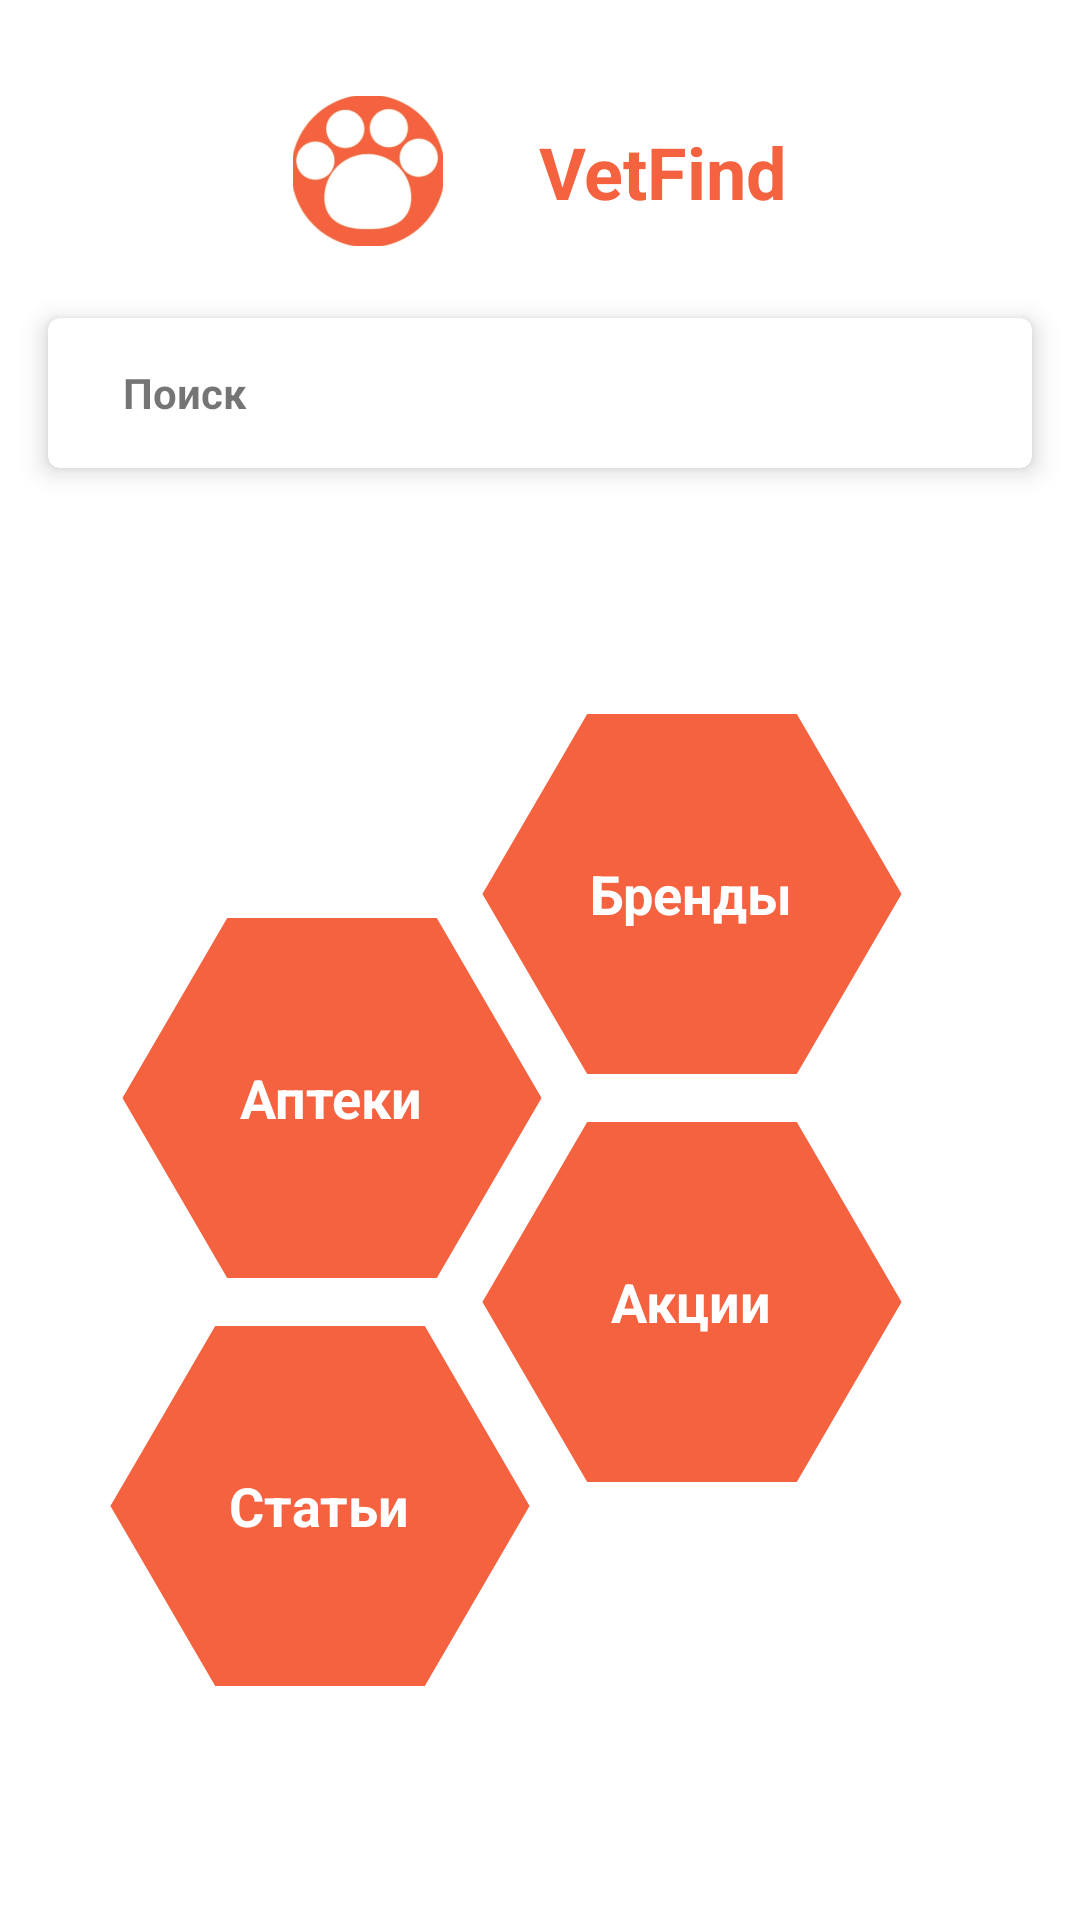

Write the Android layout XML for this screen, with the resource values it uses.
<!-- AndroidManifest.xml: application theme Theme.Vetfind -->
<!-- res/layout/fragment_home.xml -->
<?xml version="1.0" encoding="utf-8"?>
<androidx.constraintlayout.widget.ConstraintLayout xmlns:android="http://schemas.android.com/apk/res/android"
    xmlns:app="http://schemas.android.com/apk/res-auto"
    xmlns:tools="http://schemas.android.com/tools"
    android:layout_width="match_parent"
    android:layout_height="match_parent"
    tools:context=".ui.home.HomeFragment">

    <ImageView
        android:id="@+id/imageView"
        android:layout_width="50dp"
        android:layout_height="50dp"
        android:layout_marginTop="32dp"
        android:layout_marginEnd="16dp"
        android:layout_marginRight="16dp"
        android:src="@drawable/logo"
        app:layout_constraintEnd_toStartOf="@+id/textView"
        app:layout_constraintHorizontal_bias="0.5"
        app:layout_constraintHorizontal_chainStyle="packed"
        app:layout_constraintStart_toStartOf="parent"
        app:layout_constraintTop_toTopOf="parent" />

    <TextView
        android:id="@+id/textView"
        android:layout_width="wrap_content"
        android:layout_height="wrap_content"
        android:layout_marginStart="16dp"
        android:layout_marginLeft="16dp"
        android:text="@string/vetfind"
        android:textColor="@color/orange"
        android:textSize="24sp"
        android:textStyle="bold"
        app:layout_constraintBottom_toBottomOf="@+id/imageView"
        app:layout_constraintEnd_toEndOf="parent"
        app:layout_constraintHorizontal_bias="0.5"
        app:layout_constraintStart_toEndOf="@+id/imageView"
        app:layout_constraintTop_toTopOf="@+id/imageView" />

    <com.google.android.material.card.MaterialCardView
        android:id="@+id/materialCardView"
        android:layout_width="0dp"
        android:layout_height="50dp"
        android:layout_marginStart="16dp"
        android:layout_marginLeft="16dp"
        android:layout_marginTop="24dp"
        android:layout_marginEnd="16dp"
        android:layout_marginRight="16dp"
        app:cardElevation="5dp"
        app:layout_constraintEnd_toEndOf="parent"
        app:layout_constraintStart_toStartOf="parent"
        app:layout_constraintTop_toBottomOf="@+id/imageView">

        <LinearLayout
            android:layout_width="match_parent"
            android:layout_height="match_parent"
            android:paddingStart="15dp"
            android:paddingLeft="15dp"
            android:paddingEnd="15dp"
            android:paddingRight="15dp">

            <ImageView
                android:layout_width="wrap_content"
                android:layout_height="wrap_content"
                android:layout_gravity="center_vertical"
                android:src="@drawable/ic_baseline_search_24" />

            <TextView
                android:layout_width="wrap_content"
                android:layout_height="wrap_content"
                android:layout_gravity="center_vertical"
                android:layout_marginStart="10dp"
                android:layout_marginLeft="10dp"
                android:text="@string/search"

                android:textStyle="bold" />
        </LinearLayout>
    </com.google.android.material.card.MaterialCardView>

    <LinearLayout
        android:id="@+id/linearLayout1"
        android:layout_width="140dp"
        android:layout_height="120dp"
        android:layout_marginEnd="120dp"
        android:layout_marginRight="120dp"
        android:background="@drawable/hexagon"
        android:gravity="center"
        android:orientation="vertical"
        app:layout_constraintBottom_toTopOf="@+id/linearLayout3"
        app:layout_constraintEnd_toEndOf="@+id/linearLayout2"
        app:layout_constraintTop_toBottomOf="@+id/linearLayout2">

        <TextView
            android:layout_width="wrap_content"
            android:layout_height="wrap_content"
            android:layout_gravity="center"
            android:text="@string/pharmacies"
            android:textColor="@color/white"
            android:textSize="18sp"
            android:textStyle="bold" />
    </LinearLayout>

    <LinearLayout
        android:id="@+id/linearLayout2"
        android:layout_width="140dp"
        android:layout_height="120dp"
        android:layout_marginBottom="8dp"
        android:background="@drawable/hexagon"
        android:gravity="center"
        android:orientation="vertical"
        app:layout_constraintBottom_toTopOf="@+id/linearLayout3"
        app:layout_constraintEnd_toEndOf="@+id/materialCardView"
        app:layout_constraintHorizontal_bias="0.77"
        app:layout_constraintStart_toStartOf="@+id/materialCardView"
        app:layout_constraintTop_toBottomOf="@+id/materialCardView"
        app:layout_constraintVertical_bias="0.36"
        app:layout_constraintVertical_chainStyle="packed">

        <TextView
            android:layout_width="wrap_content"
            android:layout_height="wrap_content"
            android:layout_gravity="center"
            android:text="@string/brands"
            android:textColor="@color/white"
            android:textSize="18sp"
            android:textStyle="bold" />
    </LinearLayout>

    <LinearLayout
        android:id="@+id/linearLayout3"
        android:layout_width="140dp"
        android:layout_height="120dp"
        android:layout_marginTop="8dp"
        android:background="@drawable/hexagon"
        android:gravity="center"
        android:orientation="vertical"
        app:layout_constraintBottom_toBottomOf="parent"
        app:layout_constraintEnd_toEndOf="@+id/linearLayout2"
        app:layout_constraintStart_toStartOf="@+id/linearLayout2"
        app:layout_constraintTop_toBottomOf="@+id/linearLayout2">

        <TextView
            android:layout_width="wrap_content"
            android:layout_height="wrap_content"
            android:layout_gravity="center"
            android:text="@string/stocks"
            android:textColor="@color/white"
            android:textSize="18sp"
            android:textStyle="bold" />
    </LinearLayout>

    <LinearLayout
        android:id="@+id/linearLayout4"
        android:layout_width="140dp"
        android:layout_height="120dp"
        android:layout_marginTop="16dp"
        android:layout_marginEnd="8dp"
        android:layout_marginRight="8dp"
        android:background="@drawable/hexagon"
        android:gravity="center"
        android:orientation="vertical"
        app:layout_constraintEnd_toEndOf="@+id/linearLayout1"
        app:layout_constraintStart_toStartOf="@+id/linearLayout1"
        app:layout_constraintTop_toBottomOf="@+id/linearLayout1">

        <TextView
            android:layout_width="wrap_content"
            android:layout_height="wrap_content"
            android:layout_gravity="center"
            android:text="@string/articles"
            android:textColor="@color/white"
            android:textSize="18sp"
            android:textStyle="bold" />
    </LinearLayout>
</androidx.constraintlayout.widget.ConstraintLayout>
<!-- resources referenced by this layout -->
<resources>
  <color name="orange">#f56240</color>
  <color name="white">#FFFFFFFF</color>
  <!-- drawable hexagon (drawable) -->
  <?xml version="1.0" encoding="utf-8"?>
  <vector android:height="24dp" android:viewportHeight="628.0"
      android:viewportWidth="726.0" android:width="27dp" xmlns:android="http://schemas.android.com/apk/res/android">
      <path android:fillColor="#f56240"
          android:pathData="m723,314c-60,103.9 -120,207.8 -180,311.8 -120,0 -240,0 -360,0C123,521.8 63,417.9 3,314 63,210.1 123,106.2 183,2.2c120,0 240,0 360,0C603,106.2 663,210.1 723,314Z"
          android:strokeColor="#f56240" android:strokeWidth="4"/>
  </vector>
  <!-- drawable logo: jpg bitmap (drawable, 14673 bytes) -->
  <string name="articles">Статьи</string>
  <string name="brands">Бренды</string>
  <string name="pharmacies">Аптеки</string>
  <string name="search">Поиск</string>
  <string name="stocks">Акции</string>
  <string name="vetfind">VetFind</string>
  <style name="Theme.Vetfind" parent="Theme.MaterialComponents.DayNight.DarkActionBar">
          
          <item name="colorPrimary">@color/orange</item>
          <item name="colorPrimaryVariant">@color/orange</item>
          <item name="colorOnPrimary">@color/white</item>
          
          <item name="colorSecondary">@color/teal_200</item>
          <item name="colorSecondaryVariant">@color/teal_700</item>
          <item name="colorOnSecondary">@color/black</item>
          
          <item name="android:statusBarColor" tools:targetApi="l">?attr/colorPrimaryVariant</item>
          
      </style>
  <color name="teal_200">#FF03DAC5</color>
  <color name="teal_700">#FF018786</color>
  <color name="black">#FF000000</color>
</resources>
